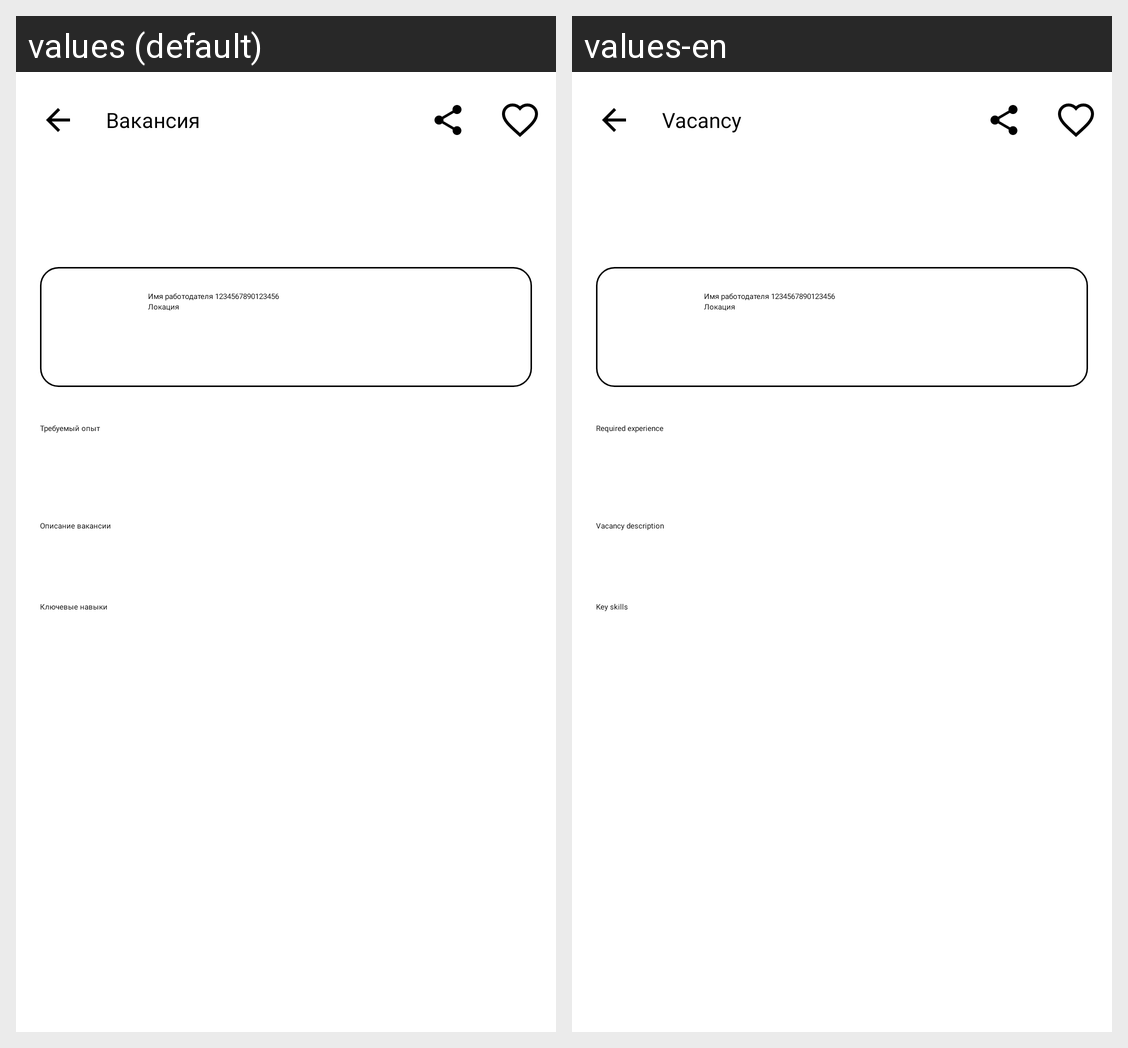

Translations of the strings shown on this Android screen, per locale in the grid:
Android screen res/layout/fragment_vacancy_info.xml rendered under 2 locales, left to right: values (default), values-en. Device: Nexus 5 (rendered at 1080×1920; each locale shown at half size, 540×960, under a caption strip naming it); theme Base.Theme.HandHunter.
Strings drawn on this screen, with the default value and each locale's value (text and hints the layout hard-codes, and strings that could not be matched under every locale, appear in the picture but are not listed):

vacancy_info_title
  values: Вакансия
  values-en: Vacancy

vacancy_info_title_experience
  values: Требуемый опыт
  values-en: Required experience

vacancy_info_title_description
  values: Описание вакансии
  values-en: Vacancy description

vacancy_info_title_key_skills
  values: Ключевые навыки
  values-en: Key skills
